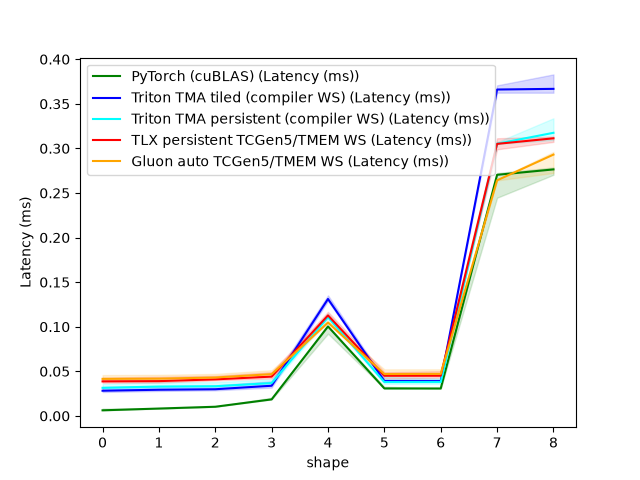

The data file committed next to this chart (first rows):
shape, PyTorch (cuBLAS) (Latency (ms)), Triton TMA tiled (compiler WS) (Latency …, Triton TMA persistent (compiler WS) (Lat…, TLX persistent TCGen5/TMEM WS (Latency (…, Gluon auto TCGen5/TMEM WS (Latency (ms))
256x256x256, 0.006272, 0.02826, 0.0315, 0.03872, 0.04154
512x512x512, 0.008256, 0.02934, 0.03293, 0.03901, 0.04176
1024x1024x1024, 0.01027, 0.02992, 0.03328, 0.04099, 0.04304
2048x2048x2048, 0.01853, 0.03382, 0.03683, 0.04406, 0.04685
4096x4096x4096, 0.1004, 0.1311, 0.1108, 0.1127, 0.1046
1024x4096x4096, 0.03082, 0.03907, 0.03792, 0.04506, 0.04694
4096x1024x4096, 0.03075, 0.03901, 0.03792, 0.04509, 0.04714
4096x11008x4096, 0.2704, 0.366, 0.3052, 0.3051, 0.2642
4096x4096x11008, 0.2764, 0.3668, 0.3175, 0.3113, 0.2931
